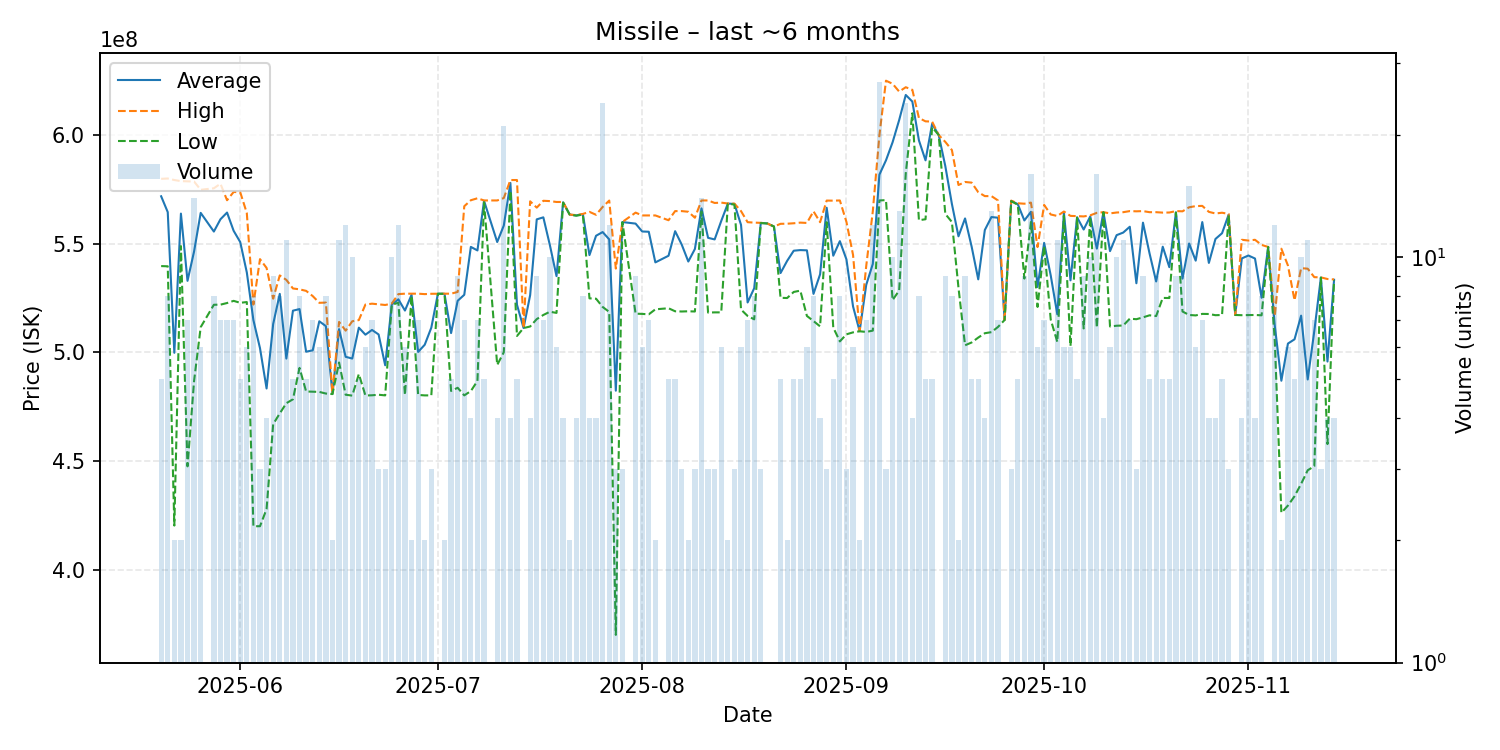

Values plotted in this chart, from the file beside it:
date, average, highest, lowest, order_count, volume
2025-05-20, 571820000, 579850000, 539700000, 5, 5
2025-05-21, 564537500, 580000000, 539600000, 8, 8
2025-05-22, 499800000, 579300000, 420300000, 2, 2
2025-05-23, 563850000, 578800000, 548900000, 2, 2
2025-05-24, 532914286, 578700000, 447550000, 7, 7
2025-05-25, 546471429, 578600000, 486950000, 14, 14
2025-05-26, 564183333, 574800000, 511600000, 6, 6
2025-05-28, 555587500, 575500000, 521900000, 8, 8
2025-05-29, 561242857, 577600000, 521950000, 6, 7
2025-05-30, 564328571, 570000000, 522700000, 7, 7
2025-05-31, 555942857, 573800000, 523700000, 7, 7
2025-06-01, 550760000, 573700000, 522800000, 5, 5
2025-06-02, 536783333, 564100000, 523150000, 5, 6
2025-06-03, 514825000, 522000000, 420000000, 8, 8
2025-06-04, 501933333, 542900000, 420000000, 3, 3
2025-06-05, 483375000, 538850000, 427900000, 4, 4
2025-06-06, 513022222, 524700000, 466950000, 9, 9
2025-06-07, 526912500, 535400000, 471900000, 8, 8
2025-06-08, 497136364, 533350000, 476600000, 11, 11
2025-06-09, 519180000, 529400000, 478400000, 5, 5
2025-06-10, 519912500, 529000000, 492850000, 8, 8
2025-06-11, 500300000, 528300000, 482000000, 5, 5
2025-06-12, 500928571, 525900000, 481900000, 7, 7
2025-06-13, 514300000, 522800000, 481800000, 6, 6
2025-06-14, 512062500, 522900000, 481050000, 8, 8
2025-06-15, 480850000, 480900000, 480800000, 2, 2
2025-06-16, 510681818, 514000000, 495350000, 5, 11
2025-06-17, 497950000, 510000000, 480500000, 11, 12
2025-06-18, 497150000, 514300000, 480100000, 9, 10
2025-06-19, 511360000, 514850000, 490000000, 5, 5
2025-06-20, 508133333, 522000000, 480150000, 6, 6
2025-06-21, 510314286, 522400000, 480250000, 7, 7
2025-06-22, 508233333, 522100000, 480500000, 3, 3
2025-06-23, 494066667, 521800000, 480200000, 3, 3
2025-06-24, 522010000, 522450000, 521800000, 9, 10
2025-06-25, 524408333, 526800000, 522900000, 10, 12
2025-06-26, 519233333, 527000000, 480400000, 6, 6
2025-06-27, 526500000, 527000000, 526000000, 2, 2
2025-06-28, 500200000, 527000000, 480400000, 7, 7
2025-06-29, 503500000, 526800000, 480200000, 2, 2
2025-06-30, 511366667, 526950000, 480200000, 3, 3
2025-07-01, 527000000, 527000000, 527000000, 1, 1
2025-07-02, 526950000, 527000000, 526900000, 2, 2
2025-07-03, 508860000, 527000000, 482250000, 5, 5
2025-07-04, 523733333, 527800000, 483700000, 9, 9
2025-07-05, 526485714, 567250000, 480200000, 7, 7
2025-07-06, 548525000, 570000000, 482200000, 4, 4
2025-07-07, 546900000, 570900000, 486850000, 7, 7
2025-07-08, 569740000, 569900000, 569000000, 4, 5
2025-07-10, 550775000, 569900000, 494200000, 4, 4
2025-07-11, 558361905, 571000000, 500050000, 15, 21
2025-07-12, 577975000, 579300000, 574300000, 4, 4
2025-07-13, 521900000, 579300000, 507550000, 5, 5
2025-07-14, 511200000, 511200000, 511200000, 1, 1
2025-07-15, 526350000, 569500000, 511900000, 4, 4
2025-07-16, 561200000, 566600000, 515300000, 9, 9
2025-07-17, 562128571, 569750000, 517200000, 6, 7
2025-07-18, 549240000, 569600000, 518700000, 8, 10
2025-07-19, 535083333, 569200000, 518150000, 6, 6
2025-07-20, 569050000, 569200000, 568900000, 4, 4
... 115 more rows
